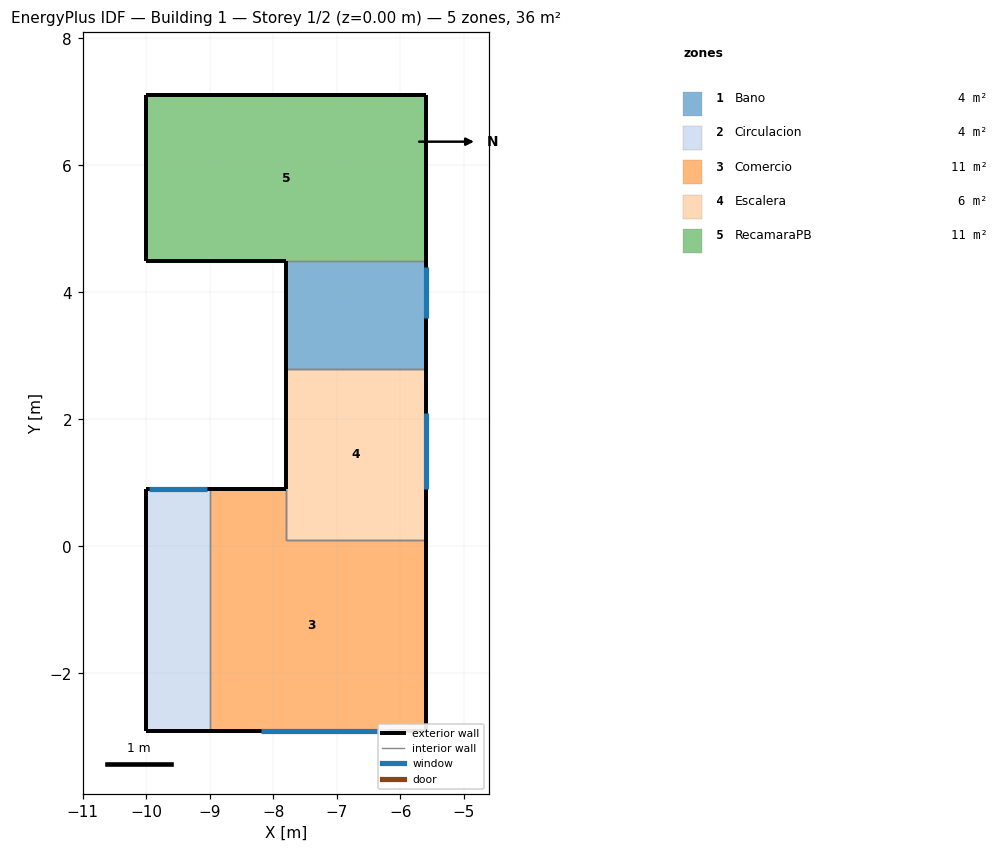
=== STOREY PLAN SPEC (per zone: floor XY polygon, exterior-wall plan segments, windows/doors) ===
zone 1: Bano  (3.7 m²)
  floor: (-5.60, 4.50) (-5.60, 2.80) (-7.80, 2.80) (-7.80, 4.50)
  exterior wall: (-5.60, 4.50) – (-5.60, 2.80)  [1.7 m]
    window: (-5.60, 3.60) – (-5.60, 4.40)  [0.3 m²]
  exterior wall: (-7.80, 2.80) – (-7.80, 4.50)  [1.7 m]
  interior walls: 2
zone 2: Circulacion  (3.8 m²)
  floor: (-9.00, 0.90) (-9.00, -2.90) (-10.00, -2.90) (-10.00, 0.90)
  exterior wall: (-9.00, -2.90) – (-10.00, -2.90)  [1.0 m]
  exterior wall: (-10.00, -2.90) – (-10.00, 0.90)  [3.8 m]
  exterior wall: (-10.00, 0.90) – (-9.00, 0.90)  [1.0 m]
    window: (-9.05, 0.90) – (-9.95, 0.90)  [2.6 m²]
  interior walls: 1
zone 3: Comercio  (11.2 m²)
  floor: (-9.00, -2.90) (-9.00, 0.90) (-7.80, 0.90) (-7.80, 0.10) (-5.60, 0.10) (-5.60, -2.90)
  exterior wall: (-9.00, 0.90) – (-7.80, 0.90)  [1.2 m]
  exterior wall: (-5.60, 0.10) – (-5.60, -2.90)  [3.0 m]
  exterior wall: (-5.60, -2.90) – (-9.00, -2.90)  [3.4 m]
    window: (-8.20, -2.90) – (-6.20, -2.90)  [2.4 m²]
  interior walls: 3
zone 4: Escalera  (5.9 m²)
  floor: (-5.60, 2.80) (-5.60, 0.10) (-7.80, 0.10) (-7.80, 0.90) (-7.80, 2.80)
  exterior wall: (-5.60, 2.80) – (-5.60, 0.10)  [2.7 m]
    window: (-5.60, 0.90) – (-5.60, 2.10)  [1.3 m²]
  exterior wall: (-7.80, 0.90) – (-7.80, 2.80)  [1.9 m]
  interior walls: 6
zone 5: RecamaraPB  (11.4 m²)
  floor: (-5.60, 7.10) (-5.60, 4.50) (-7.80, 4.50) (-10.00, 4.50) (-10.00, 7.10)
  exterior wall: (-5.60, 7.10) – (-5.60, 4.50)  [2.6 m]
  exterior wall: (-7.80, 4.50) – (-10.00, 4.50)  [2.2 m]
  exterior wall: (-10.00, 4.50) – (-10.00, 7.10)  [2.6 m]
  exterior wall: (-10.00, 7.10) – (-5.60, 7.10)  [4.4 m]
  interior walls: 1

=== DERIVED (storey summary) ===
Building: Building 1
Storey: 1 of 2  (floor level z = 0.00 m)
Storey gross floor area: 36.1 m²
Zones on this storey: 5
  - Bano: floor 3.7 m²; exterior wall 3.4 m (10.5 m²); 1 window(s) 0.3 m²; WWR 3.0%
  - Circulacion: floor 3.8 m²; exterior wall 5.8 m (18.0 m²); 1 window(s) 2.6 m²; WWR 14.5%
  - Comercio: floor 11.2 m²; exterior wall 7.6 m (23.6 m²); 1 window(s) 2.4 m²; WWR 10.3%
  - Escalera: floor 5.9 m²; exterior wall 4.6 m (28.5 m²); 1 window(s) 1.3 m²; WWR 4.6%
  - RecamaraPB: floor 11.4 m²; exterior wall 11.8 m (36.6 m²); WWR 0.0%
Zone adjacency (shared interzone walls):
  - Bano ↔ Escalera
  - Bano ↔ RecamaraPB
  - Circulacion ↔ Comercio
  - Comercio ↔ Escalera